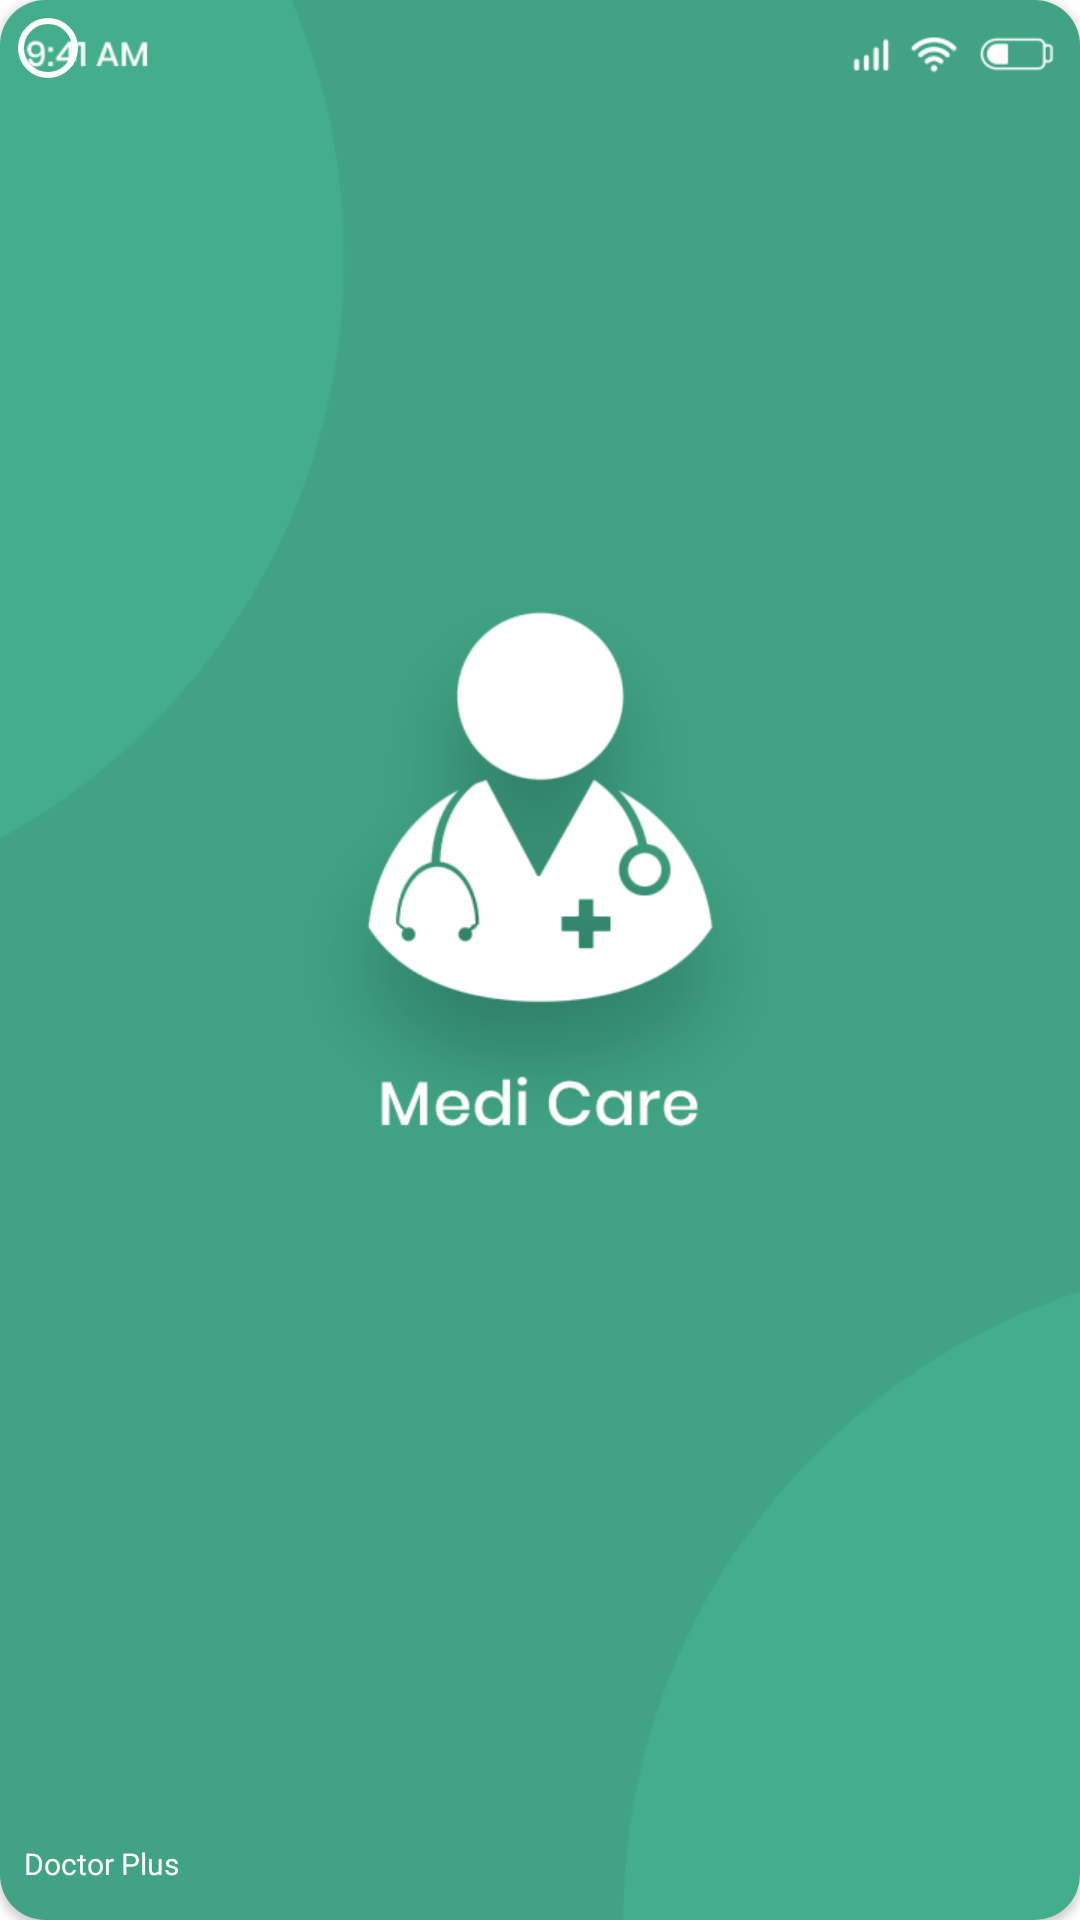

Android layout source for this screen:
<!-- AndroidManifest.xml: application theme Theme.DoctorPlus -->
<!-- res/layout/speciality_row_item.xml -->
<?xml version="1.0" encoding="utf-8"?>
<androidx.cardview.widget.CardView xmlns:android="http://schemas.android.com/apk/res/android"
    xmlns:app="http://schemas.android.com/apk/res-auto"
    android:layout_width="105dp"
    android:layout_height="150dp"
    android:layout_margin="5dp"
    app:cardCornerRadius="15dp">

    <RelativeLayout
        android:id="@+id/SpecialityItemView"
        android:layout_width="match_parent"
        android:layout_height="match_parent"
        android:gravity="center"
        android:orientation="vertical">


        <ImageView
            android:id="@+id/row_image_view"
            android:layout_width="match_parent"
            android:layout_height="match_parent"
            android:scaleType="fitXY"
            android:src="@drawable/layer1" />

       <RadioGroup
           android:id="@+id/radio_group"
           android:layout_width="wrap_content"
           android:layout_height="wrap_content">
           <RadioButton
               android:id="@+id/row_radio_view"
               android:layout_width="wrap_content"
               android:layout_height="wrap_content"
               android:theme="@style/RadioButtonTeal" />
       </RadioGroup>

        <LinearLayout
            android:layout_width="match_parent"
            android:layout_height="match_parent"
            android:gravity="center"
            android:orientation="vertical">

            
        </LinearLayout>


        <TextView
            android:id="@+id/row_text_view"
            android:layout_width="wrap_content"
            android:layout_height="wrap_content"
            android:layout_alignParentStart="true"
            android:layout_alignParentBottom="true"
            android:layout_marginStart="8dp"
            android:layout_marginBottom="12dp"
            android:fontFamily="@font/poppins_semibold"
            android:text="@string/app_name"
            android:textColor="@color/white"
            android:textSize="10sp" />

    </RelativeLayout>


</androidx.cardview.widget.CardView>
<!-- resources referenced by this layout -->
<resources>
  <color name="white">#FFFFFFFF</color>
  <!-- drawable layer1: png bitmap (drawable, 42784 bytes) -->
  <string name="app_name">Doctor Plus</string>
  <style name="RadioButtonTeal" parent="Theme.AppCompat.Light.NoActionBar">
          <item name="colorControlNormal">@color/white</item>
          <item name="colorControlActivated">@color/white</item>
      </style>
  <style name="Theme.DoctorPlus" parent="Theme.MaterialComponents.DayNight.NoActionBar">
          
          <item name="colorPrimary">@color/primaryColor</item>
          <item name="colorPrimaryVariant">@color/primaryColor</item>
          <item name="colorOnPrimary">@color/primaryColor</item>
          
          <item name="colorSecondary">@color/primaryColor</item>
          <item name="colorSecondaryVariant">@color/primaryColor</item>
          <item name="colorOnSecondary">@color/black</item>
          
          <item name="android:statusBarColor" tools:targetApi="l">?attr/colorPrimaryVariant</item>
          
          <item name="bottomSheetDialogTheme">@style/AppBottomSheetDialogTheme</item>
          <item name="android:windowAnimationStyle">@style/CustomActivityAnimation</item>
      </style>
  <color name="primaryColor">#1D3963</color>
  <color name="black">#FF000000</color>
  <style name="AppBottomSheetDialogTheme" parent="Theme.Design.Light.BottomSheetDialog">
          <item name="bottomSheetStyle">@style/AppModalStyle</item>
      </style>
  <style name="CustomActivityAnimation" parent="@android:style/Animation.Activity">
          <item name="android:activityOpenEnterAnimation">@anim/slide_in_right</item>
          <item name="android:activityOpenExitAnimation">@anim/slide_out_left</item>
          <item name="android:activityCloseEnterAnimation">@anim/slide_in_left</item>
          <item name="android:activityCloseExitAnimation">@anim/slide_out_right</item>
      </style>
  <style name="AppModalStyle" parent="Widget.Design.BottomSheet.Modal">
          <item name="android:background">@drawable/dialog_bg</item>
      </style>
</resources>
